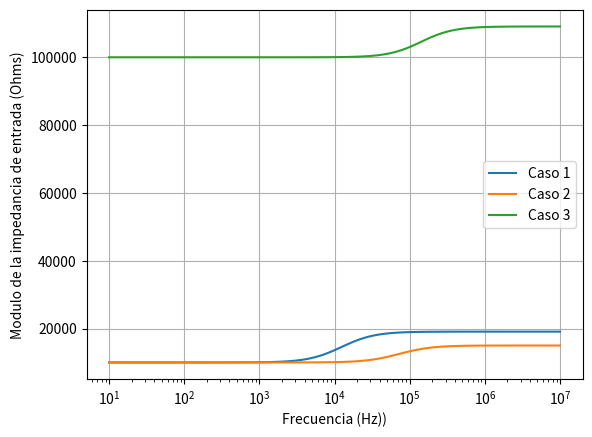

The script that saved this image:
from sympy import Symbol
from sympy import Function, simplify
from sympy import *
from sympy import init_printing
from sympy.core.numbers import pi, I, oo
from sympy import re, im
from sympy.solvers.inequalities import solve_rational_inequalities
from sympy.solvers.inequalities import reduce_rational_inequalities
from sympy.solvers import solve
from scipy import signal
import matplotlib.pyplot as plt
import numpy as np

def substitute(express, case):
    express = express.subs(w,10)        ##check
    express = express.subs(vcc,15)      ##check
    express = express.subs(a0,100000)        ##check
    express = express.subs(pi,3.14159)
    if case == 1:
        express = express.subs(r1,10000)
        express = express.subs(r3,10000)
        express = express.subs(r2,100000)
        express = express.subs(r4,40000)
    elif case == 2:
        express = express.subs(r1,10000)
        express = express.subs(r3,10000)
        express = express.subs(r2,10000)
        express = express.subs(r4,40000)
    elif case == 3:
        express = express.subs(r1,100000)
        express = express.subs(r3,100000)
        express = express.subs(r2,10000)
        express = express.subs(r4,400000)
    express = simplify(express)
    return express



init_printing()
a0 = Symbol('a0',real = True)
r1 = Symbol('R1',real = True)
r2 = Symbol('R2',real = True)
r3 = Symbol('R3',real = True)
r4 = Symbol('R4',real = True)
w = Symbol('W',real = True)
f = Symbol('f',real = True)
vcc = Symbol('Vcc',real = True)

K = (r2*a0*w*(r3+r1)-w*(a0-1)*(r2*r3+r1*r2+r1*r3)) / (r2*a0*w-(r2+r3)*w*(a0-1))
C = (w*(a0-1)*(r2*r3+r1*r2+r1*r3)-r2*a0*w*(r3+r1))/(r2*r3+r1*r2+r1*r3)
L = ((r2+r3)*w*(a0-1)-r2*a0*w)/(r2+r3)

zinp = K*(1+I*2*pi*f/C)/(1+I*2*pi*f/L)
zinp1 = substitute(zinp,1)
zinp2 = substitute(zinp,2)
zinp3 = substitute(zinp,3)
zinp1 = re(zinp1) + I * im(zinp1)
zinp2 = re(zinp2) + I * im(zinp2)
zinp3 = re(zinp3) + I * im(zinp3)
zinp1 = simplify(zinp1)
zinp2 = simplify(zinp2)
zinp3 = simplify(zinp3)

mod1 = sqrt(re(zinp1)**2+im(zinp1)**2)
mod1 = simplify(mod1)
ph1 = tan(im(zinp1)/re(zinp1))
ph1 = simplify(ph1)

mod2 = sqrt(re(zinp2)**2+im(zinp2)**2)
mod2 = simplify(mod2)
ph2 = tan(im(zinp2)/re(zinp2))
ph2 = simplify(ph2)

mod3 = sqrt(re(zinp3)**2+im(zinp3)**2)
mod3 = simplify(mod3)
ph3 = tan(im(zinp3)/re(zinp3))
ph3 = simplify(ph3)




freq = []
zio1m = []
zio1p = []
zio2m = []
zio2p = []
zio3m = []
zio3p = []

freq = np.logspace(1,7,num=100,base = 10)
for i in range(0,100):
    #freq.append((i+1)*100000)
    temp = zinp1.subs(f,freq[i])
    temp = temp.evalf()
    temp2 = sqrt(re(temp.evalf())**2 + im(temp)**2)
    zio1m.append(temp2)
    temp2 = tan(im(temp)/re(temp))
    zio1p.append(temp2)

    temp = zinp2.subs(f,freq[i])
    temp = temp.evalf()
    temp2 = sqrt(re(temp.evalf())**2 + im(temp)**2)
    zio2m.append(temp2)
    temp2 = tan(im(temp)/re(temp))
    zio2p.append(temp2)

    temp = zinp3.subs(f,freq[i])
    temp = temp.evalf()
    temp2 = sqrt(re(temp.evalf())**2 + im(temp)**2)
    zio3m.append(temp2)
    temp2 = tan(im(temp)/re(temp))
    zio3p.append(temp2)

plt.semilogx(freq,zio1m)
plt.semilogx(freq,zio2m)
plt.semilogx(freq,zio3m)
plt.legend(["Caso 1","Caso 2","Caso 3"])
plt.grid()
plt.xlabel("Frecuencia (Hz))")
plt.ylabel("Modulo de la impedancia de entrada (Ohms)")
plt.show()
